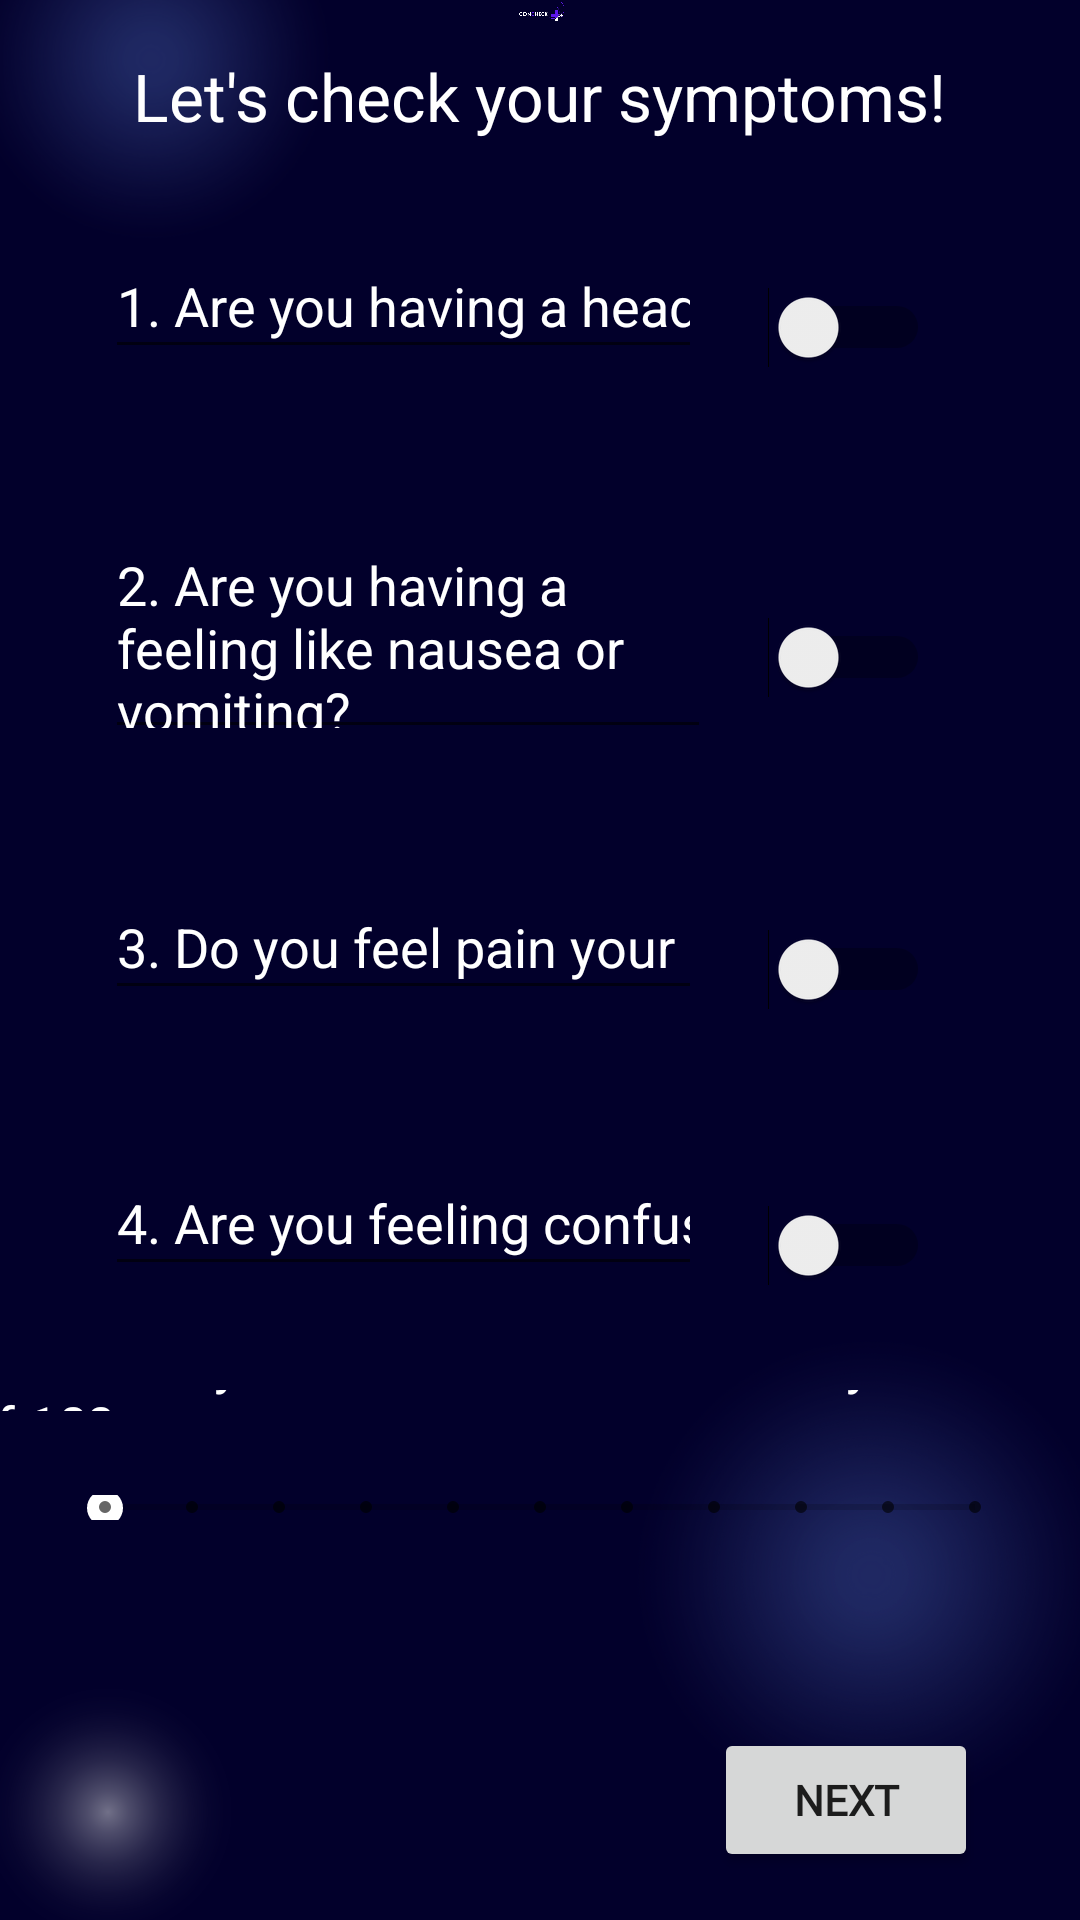

Android layout source for this screen:
<!-- AndroidManifest.xml: application theme Theme.ConCheck -->
<!-- res/layout/activity_questions.xml -->
<?xml version="1.0" encoding="utf-8"?>
<androidx.constraintlayout.widget.ConstraintLayout xmlns:android="http://schemas.android.com/apk/res/android"
    xmlns:app="http://schemas.android.com/apk/res-auto"
    xmlns:tools="http://schemas.android.com/tools"
    android:layout_width="match_parent"
    android:layout_height="match_parent"
    android:background="@drawable/wall"
    android:orientation="horizontal"
    tools:context=".questions">


    <TextView
        android:id="@+id/symptoms"
        android:layout_width="wrap_content"
        android:layout_height="wrap_content"
        android:layout_marginBottom="49dp"
        android:text="Let's check your symptoms!"
        android:textColor="@color/white"
        android:textSize="22sp"
        app:layout_constraintBottom_toTopOf="@+id/switch1"
        app:layout_constraintEnd_toEndOf="parent"
        app:layout_constraintStart_toStartOf="parent"
        app:layout_constraintTop_toBottomOf="@+id/imageView5" />

    <EditText
        android:id="@+id/vomit"
        android:layout_width="0dp"
        android:layout_height="77dp"
        android:layout_marginStart="35dp"
        android:layout_marginTop="50dp"
        android:layout_marginEnd="19dp"
        android:layout_marginBottom="42dp"
        android:ems="10"
        android:inputType="textMultiLine"
        android:text="2. Are you having a feeling like nausea or vomiting?"
        android:textColor="@color/white"
        app:layout_constraintBottom_toTopOf="@+id/neck"
        app:layout_constraintEnd_toStartOf="@+id/switch2"
        app:layout_constraintStart_toStartOf="parent"
        app:layout_constraintTop_toBottomOf="@+id/switch1" />

    <EditText
        android:id="@+id/confused"
        android:layout_width="0dp"
        android:layout_height="45dp"
        android:layout_marginStart="35dp"
        android:layout_marginTop="47dp"
        android:layout_marginEnd="22dp"
        android:layout_marginBottom="33dp"
        android:ems="10"
        android:inputType="textPersonName"
        android:text="4. Are you feeling confused?"
        android:textColor="@color/white"
        app:layout_constraintBottom_toTopOf="@+id/anxiety"
        app:layout_constraintEnd_toStartOf="@+id/switch4"
        app:layout_constraintStart_toStartOf="parent"
        app:layout_constraintTop_toBottomOf="@+id/switch3" />

    <EditText
        android:id="@+id/neck"
        android:layout_width="0dp"
        android:layout_height="45dp"
        android:layout_marginStart="35dp"
        android:layout_marginTop="86dp"
        android:layout_marginEnd="22dp"
        android:layout_marginBottom="92dp"
        android:ems="10"
        android:inputType="textPersonName"
        android:text="3. Do you feel pain your neck?"
        android:textColor="@color/white"
        app:layout_constraintBottom_toBottomOf="@+id/confused"
        app:layout_constraintEnd_toStartOf="@+id/switch3"
        app:layout_constraintStart_toStartOf="parent"
        app:layout_constraintTop_toTopOf="@+id/switch2" />

    <Switch
        android:id="@+id/switch2"
        android:layout_width="wrap_content"
        android:layout_height="wrap_content"
        android:layout_marginEnd="50dp"
        android:layout_marginBottom="77dp"
        android:textColor="@color/white"
        android:textColorHint="@color/white"
        android:textOff="NO"
        android:textOn="YES"
        app:layout_constraintBottom_toTopOf="@+id/switch3"
        app:layout_constraintEnd_toEndOf="parent"
        app:layout_constraintStart_toEndOf="@+id/vomit"
        app:layout_constraintTop_toBottomOf="@+id/switch1" />

    <Switch
        android:id="@+id/switch3"
        android:layout_width="wrap_content"
        android:layout_height="wrap_content"
        android:layout_marginEnd="50dp"
        android:layout_marginBottom="65dp"
        android:textColor="@color/white"
        android:textColorHint="@color/white"
        android:textOff="NO"
        android:textOn="YES"
        app:layout_constraintBottom_toTopOf="@+id/switch4"
        app:layout_constraintEnd_toEndOf="parent"
        app:layout_constraintStart_toEndOf="@+id/neck"
        app:layout_constraintTop_toBottomOf="@+id/switch2" />

    <Switch
        android:id="@+id/switch4"
        android:layout_width="wrap_content"
        android:layout_height="wrap_content"
        android:layout_marginEnd="50dp"
        android:layout_marginBottom="33dp"
        android:textColor="@color/white"
        android:textColorHint="@color/white"
        android:textOff="NO"
        android:textOn="YES"
        app:layout_constraintBottom_toTopOf="@+id/anxiety"
        app:layout_constraintEnd_toEndOf="parent"
        app:layout_constraintStart_toEndOf="@+id/confused"
        app:layout_constraintTop_toBottomOf="@+id/switch3" />

    <EditText
        android:id="@+id/headache"
        android:layout_width="0dp"
        android:layout_height="45dp"
        android:layout_marginStart="35dp"
        android:layout_marginTop="61dp"
        android:layout_marginEnd="22dp"
        android:layout_marginBottom="50dp"
        android:ems="10"
        android:inputType="textPersonName"
        android:text="1. Are you having a headache?"
        android:textColor="@color/white"
        app:layout_constraintBottom_toTopOf="@+id/vomit"
        app:layout_constraintEnd_toStartOf="@+id/switch1"
        app:layout_constraintStart_toStartOf="parent"
        app:layout_constraintTop_toTopOf="@+id/symptoms" />

    <Switch
        android:id="@+id/switch1"
        android:layout_width="wrap_content"
        android:layout_height="wrap_content"
        android:layout_marginEnd="50dp"
        android:layout_marginBottom="83dp"
        android:textColor="@color/white"
        android:textColorHint="@color/white"
        android:textOff="NO"
        android:textOn="YES"
        app:layout_constraintBottom_toTopOf="@+id/switch2"
        app:layout_constraintEnd_toEndOf="parent"
        app:layout_constraintStart_toEndOf="@+id/headache"
        app:layout_constraintTop_toBottomOf="@+id/symptoms" />

    <EditText
        android:id="@+id/anxiety"
        android:layout_width="362dp"
        android:layout_height="0dp"
        android:layout_marginEnd="14dp"
        android:layout_marginBottom="28dp"
        android:ems="10"
        android:inputType="textMultiLine"
        android:text="5. What is your current level of anxiety out of 10?"
        android:textColor="@color/white"
        app:layout_constraintBottom_toTopOf="@+id/seekBar"
        app:layout_constraintEnd_toEndOf="parent"
        app:layout_constraintTop_toBottomOf="@+id/switch4" />

    <SeekBar
        android:id="@+id/seekBar"
        style="@style/Widget.AppCompat.SeekBar.Discrete"
        android:layout_width="0dp"
        android:layout_height="0dp"
        android:layout_marginStart="19dp"
        android:layout_marginEnd="19dp"
        android:layout_marginBottom="13dp"
        android:backgroundTint="@color/white"
        android:max="10"
        android:progress="0"
        android:progressTint="#FF0000"
        android:thumbTint="@color/white"
        app:layout_constraintBottom_toTopOf="@+id/grade"
        app:layout_constraintEnd_toEndOf="parent"
        app:layout_constraintStart_toStartOf="parent"
        app:layout_constraintTop_toBottomOf="@+id/anxiety" />

    <TextView
        android:id="@+id/grade"
        android:layout_width="wrap_content"
        android:layout_height="wrap_content"
        android:layout_marginBottom="11dp"
        android:textColor="@color/white"
        android:textSize="34sp"
        app:layout_constraintBottom_toTopOf="@+id/next3"
        app:layout_constraintEnd_toEndOf="parent"
        app:layout_constraintStart_toStartOf="parent"
        app:layout_constraintTop_toBottomOf="@+id/seekBar" />

    <Button
        android:id="@+id/next3"
        android:layout_width="wrap_content"
        android:layout_height="wrap_content"
        android:layout_marginEnd="34dp"
        android:layout_marginBottom="16dp"
        android:fontFamily="@font/alata"
        android:text="NEXT"
        android:textStyle="bold"
        app:layout_constraintBottom_toBottomOf="parent"
        app:layout_constraintEnd_toEndOf="parent"
        app:layout_constraintTop_toBottomOf="@+id/grade" />

    <ImageView
        android:id="@+id/imageView5"
        android:layout_width="0dp"
        android:layout_height="0dp"
        android:layout_marginBottom="9dp"
        app:layout_constraintBottom_toTopOf="@+id/symptoms"
        app:layout_constraintEnd_toEndOf="parent"
        app:layout_constraintStart_toStartOf="parent"
        app:layout_constraintTop_toTopOf="parent"
        app:srcCompat="@drawable/conchecklogo" />

</androidx.constraintlayout.widget.ConstraintLayout>
<!-- resources referenced by this layout -->
<resources>
  <!-- drawable conchecklogo: png bitmap (drawable, 15594 bytes) -->
  <!-- drawable wall: png bitmap (drawable, 165546 bytes) -->
  <style name="Theme.ConCheck" parent="Theme.MaterialComponents.DayNight.NoActionBar">
          
          <item name="colorPrimary">@color/purple_500</item>
          <item name="colorPrimaryVariant">@color/purple_700</item>
          <item name="colorOnPrimary">@color/white</item>
          
          <item name="colorSecondary">@color/teal_200</item>
          <item name="colorSecondaryVariant">@color/teal_700</item>
          <item name="colorOnSecondary">@color/black</item>
          
          <item name="android:statusBarColor">?attr/colorPrimaryVariant</item>
          
      </style>
  <!-- not gathered from this repository: default colours our renderer supplied (Android Studio template values) -->
  <color name="purple_500">#FF6200EE</color>
  <color name="purple_700">#FF3700B3</color>
  <color name="teal_200">#FF03DAC5</color>
  <color name="teal_700">#FF018786</color>
  <color name="black">#FF000000</color>
  <color name="white">#FFFFFFFF</color>
</resources>
